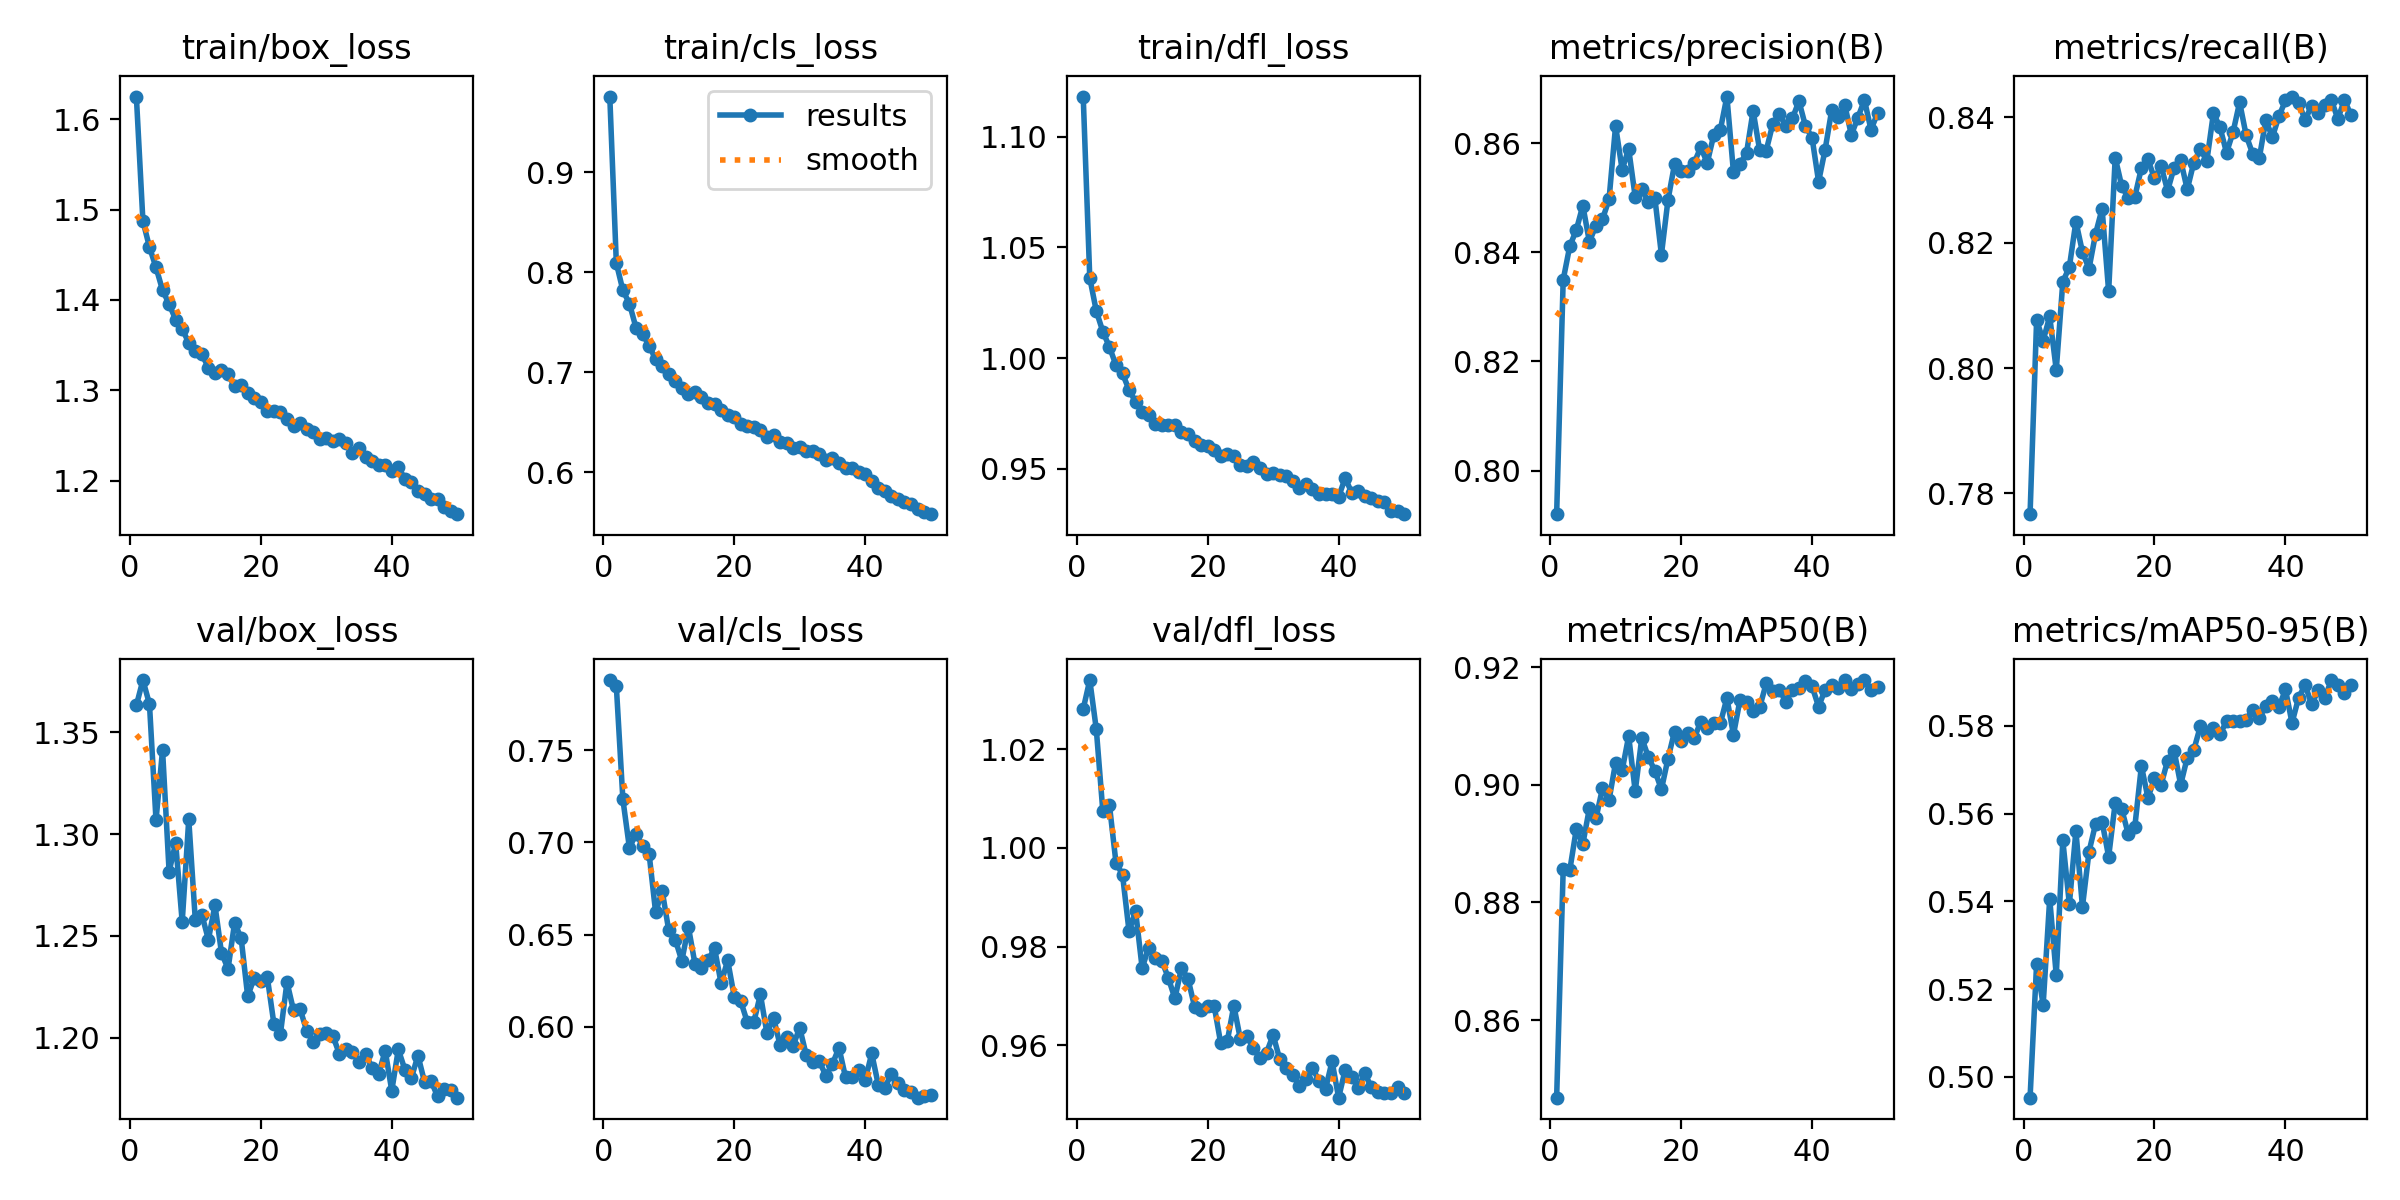

The file beside this chart, header and first rows:
epoch, time, train/box_loss, train/cls_loss, train/dfl_loss, metrics/precision(B), metrics/recall(B), metrics/mAP50(B), metrics/mAP50-95(B), val/box_loss, val/cls_loss, val/dfl_loss, lr/pg0, lr/pg1, lr/pg2
1, 94.34, 1.625, 0.9755, 1.118, 0.792, 0.7767, 0.8468, 0.4953, 1.363, 0.7881, 1.028, 0.0006653, 0.0006653, 0.0006653
2, 185.6, 1.487, 0.809, 1.036, 0.835, 0.8076, 0.8856, 0.5258, 1.376, 0.7847, 1.034, 0.001306, 0.001306, 0.001306
3, 278.2, 1.458, 0.7817, 1.021, 0.8411, 0.8044, 0.8854, 0.5165, 1.364, 0.7233, 1.024, 0.00192, 0.00192, 0.00192
4, 369.9, 1.436, 0.7685, 1.012, 0.8441, 0.8082, 0.8924, 0.5406, 1.307, 0.6969, 1.007, 0.001881, 0.001881, 0.001881
5, 461.7, 1.411, 0.7444, 1.005, 0.8486, 0.7997, 0.8899, 0.5232, 1.341, 0.7048, 1.009, 0.001842, 0.001842, 0.001842
6, 554, 1.395, 0.7383, 0.9968, 0.8419, 0.8137, 0.896, 0.5539, 1.282, 0.6983, 0.997, 0.001802, 0.001802, 0.001802
7, 646.1, 1.378, 0.7264, 0.993, 0.8449, 0.8161, 0.8943, 0.5394, 1.296, 0.6939, 0.9946, 0.001762, 0.001762, 0.001762
8, 738.1, 1.368, 0.7129, 0.9856, 0.846, 0.8233, 0.8994, 0.5561, 1.257, 0.662, 0.9831, 0.001723, 0.001723, 0.001723
9, 830.4, 1.353, 0.7063, 0.9802, 0.8497, 0.8185, 0.8974, 0.5388, 1.307, 0.6737, 0.9871, 0.001683, 0.001683, 0.001683
10, 922.4, 1.344, 0.6984, 0.9758, 0.8631, 0.8158, 0.9038, 0.5513, 1.258, 0.6523, 0.9756, 0.001644, 0.001644, 0.001644
11, 1015, 1.34, 0.6908, 0.9744, 0.8551, 0.8214, 0.9024, 0.5577, 1.26, 0.6472, 0.9798, 0.001604, 0.001604, 0.001604
12, 1107, 1.325, 0.6842, 0.9701, 0.8589, 0.8254, 0.9083, 0.5582, 1.248, 0.6357, 0.9778, 0.001564, 0.001564, 0.001564
13, 1199, 1.319, 0.6778, 0.9696, 0.8501, 0.8122, 0.8989, 0.5502, 1.265, 0.6541, 0.9771, 0.001525, 0.001525, 0.001525
14, 1291, 1.323, 0.6803, 0.9696, 0.8516, 0.8335, 0.908, 0.5624, 1.242, 0.6342, 0.9736, 0.001485, 0.001485, 0.001485
15, 1384, 1.318, 0.6754, 0.9695, 0.8492, 0.829, 0.9047, 0.561, 1.234, 0.632, 0.9695, 0.001446, 0.001446, 0.001446
16, 1475, 1.305, 0.6687, 0.9666, 0.8499, 0.8271, 0.9024, 0.5554, 1.256, 0.636, 0.9757, 0.001406, 0.001406, 0.001406
17, 1567, 1.305, 0.6682, 0.9656, 0.8396, 0.8273, 0.8992, 0.5571, 1.249, 0.6425, 0.9735, 0.001366, 0.001366, 0.001366
18, 1661, 1.298, 0.662, 0.9626, 0.8496, 0.8319, 0.9044, 0.5709, 1.22, 0.6235, 0.9678, 0.001327, 0.001327, 0.001327
19, 1753, 1.292, 0.6569, 0.9608, 0.8561, 0.8333, 0.9091, 0.5636, 1.229, 0.636, 0.9671, 0.001287, 0.001287, 0.001287
20, 1846, 1.288, 0.6547, 0.96, 0.8549, 0.8302, 0.9074, 0.5681, 1.228, 0.6163, 0.9679, 0.001248, 0.001248, 0.001248
21, 1938, 1.278, 0.6477, 0.9584, 0.8549, 0.8322, 0.9088, 0.5665, 1.23, 0.6138, 0.968, 0.001208, 0.001208, 0.001208
22, 2030, 1.277, 0.6458, 0.9557, 0.8564, 0.8283, 0.9079, 0.5721, 1.207, 0.6024, 0.9604, 0.001168, 0.001168, 0.001168
23, 2122, 1.276, 0.6452, 0.9568, 0.8592, 0.8319, 0.9107, 0.5743, 1.202, 0.6026, 0.9608, 0.001129, 0.001129, 0.001129
24, 2215, 1.269, 0.6424, 0.9556, 0.8564, 0.8331, 0.9097, 0.5666, 1.227, 0.6175, 0.968, 0.001089, 0.001089, 0.001089
25, 2308, 1.261, 0.6351, 0.9514, 0.8615, 0.8285, 0.9105, 0.5728, 1.213, 0.5963, 0.9612, 0.00105, 0.00105, 0.00105
26, 2400, 1.264, 0.6376, 0.9512, 0.8624, 0.8327, 0.9104, 0.5745, 1.214, 0.6048, 0.9619, 0.00101, 0.00101, 0.00101
27, 2492, 1.258, 0.63, 0.9527, 0.8685, 0.8348, 0.9148, 0.5799, 1.204, 0.59, 0.9594, 0.0009704, 0.0009704, 0.0009704
28, 2585, 1.254, 0.6291, 0.9501, 0.8547, 0.833, 0.9085, 0.5783, 1.198, 0.5944, 0.9574, 0.0009308, 0.0009308, 0.0009308
29, 2677, 1.247, 0.624, 0.9474, 0.8562, 0.8406, 0.9144, 0.5795, 1.202, 0.5897, 0.9585, 0.0008912, 0.0008912, 0.0008912
30, 2770, 1.247, 0.6253, 0.948, 0.8582, 0.8384, 0.914, 0.5781, 1.203, 0.5994, 0.9621, 0.0008516, 0.0008516, 0.0008516
31, 2862, 1.245, 0.6214, 0.9469, 0.8659, 0.8343, 0.9126, 0.5811, 1.201, 0.5845, 0.9572, 0.000812, 0.000812, 0.000812
32, 2956, 1.246, 0.621, 0.9465, 0.8587, 0.8376, 0.9132, 0.5812, 1.192, 0.581, 0.9554, 0.0007724, 0.0007724, 0.0007724
33, 3049, 1.241, 0.6181, 0.9444, 0.8586, 0.8424, 0.9173, 0.5811, 1.194, 0.5811, 0.954, 0.0007328, 0.0007328, 0.0007328
34, 3142, 1.231, 0.6117, 0.9412, 0.8635, 0.8371, 0.916, 0.5814, 1.193, 0.5734, 0.9518, 0.0006932, 0.0006932, 0.0006932
35, 3234, 1.236, 0.6141, 0.9432, 0.8654, 0.8341, 0.9162, 0.5837, 1.188, 0.5798, 0.9531, 0.0006536, 0.0006536, 0.0006536
36, 3327, 1.227, 0.6092, 0.9407, 0.8631, 0.8335, 0.9141, 0.5817, 1.192, 0.5885, 0.9554, 0.000614, 0.000614, 0.000614
37, 3420, 1.222, 0.6038, 0.9386, 0.8645, 0.8395, 0.9161, 0.5846, 1.185, 0.5725, 0.9528, 0.0005744, 0.0005744, 0.0005744
38, 3513, 1.218, 0.6041, 0.9385, 0.8677, 0.8368, 0.9165, 0.5857, 1.182, 0.5729, 0.9511, 0.0005348, 0.0005348, 0.0005348
39, 3605, 1.218, 0.6004, 0.9385, 0.8631, 0.8401, 0.9177, 0.5843, 1.194, 0.5765, 0.9567, 0.0004952, 0.0004952, 0.0004952
40, 3698, 1.211, 0.5978, 0.9372, 0.861, 0.8427, 0.9167, 0.5883, 1.174, 0.5711, 0.9494, 0.0004556, 0.0004556, 0.0004556
41, 3786, 1.215, 0.5915, 0.9457, 0.8529, 0.8433, 0.9133, 0.5807, 1.194, 0.5854, 0.955, 0.000416, 0.000416, 0.000416
42, 3872, 1.203, 0.5846, 0.9391, 0.8588, 0.8423, 0.9162, 0.5864, 1.184, 0.5684, 0.9537, 0.0003764, 0.0003764, 0.0003764
43, 3958, 1.199, 0.5811, 0.94, 0.866, 0.8395, 0.917, 0.5894, 1.18, 0.5667, 0.9514, 0.0003368, 0.0003368, 0.0003368
44, 4045, 1.189, 0.5766, 0.9374, 0.8648, 0.8418, 0.9165, 0.5849, 1.191, 0.5745, 0.9543, 0.0002972, 0.0002972, 0.0002972
45, 4131, 1.185, 0.5735, 0.9367, 0.867, 0.8406, 0.9178, 0.5881, 1.178, 0.5693, 0.9515, 0.0002576, 0.0002576, 0.0002576
46, 4217, 1.18, 0.5703, 0.9355, 0.8615, 0.8419, 0.9163, 0.5863, 1.179, 0.5656, 0.9506, 0.000218, 0.000218, 0.000218
47, 4303, 1.18, 0.5679, 0.9349, 0.8647, 0.8427, 0.9171, 0.5905, 1.171, 0.5643, 0.9503, 0.0001784, 0.0001784, 0.0001784
48, 4390, 1.171, 0.5633, 0.931, 0.8679, 0.8397, 0.9177, 0.5893, 1.175, 0.5614, 0.9504, 0.0001388, 0.0001388, 0.0001388
49, 4476, 1.167, 0.5598, 0.9307, 0.8625, 0.8427, 0.9161, 0.5876, 1.175, 0.5622, 0.9515, 9.92e-05, 9.92e-05, 9.92e-05
50, 4562, 1.163, 0.558, 0.9294, 0.8654, 0.8403, 0.9166, 0.5894, 1.171, 0.5627, 0.9503, 5.96e-05, 5.96e-05, 5.96e-05
